The GitHub repository cho0h5/coin-detection contains a labelled image folder "data" with 4 categories: 100 won coin, 10 won coin, 500 won coin, 50 won coin. Examples follow, each with its label.

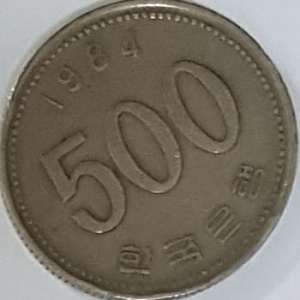
Label: 500 won coin

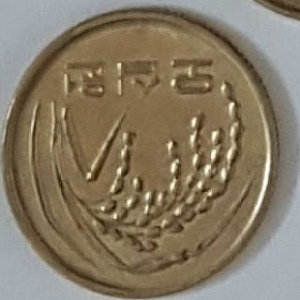
Label: 50 won coin

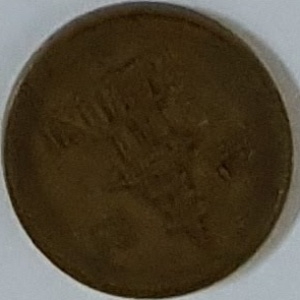
Label: 10 won coin

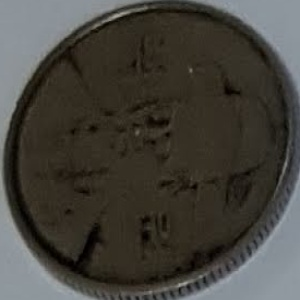
Label: 100 won coin

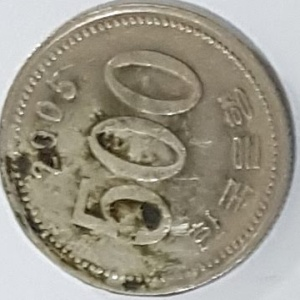
Label: 500 won coin

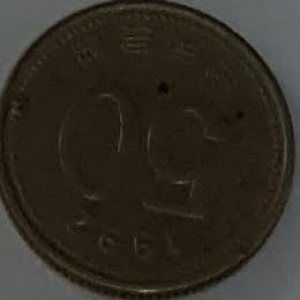
Label: 50 won coin
